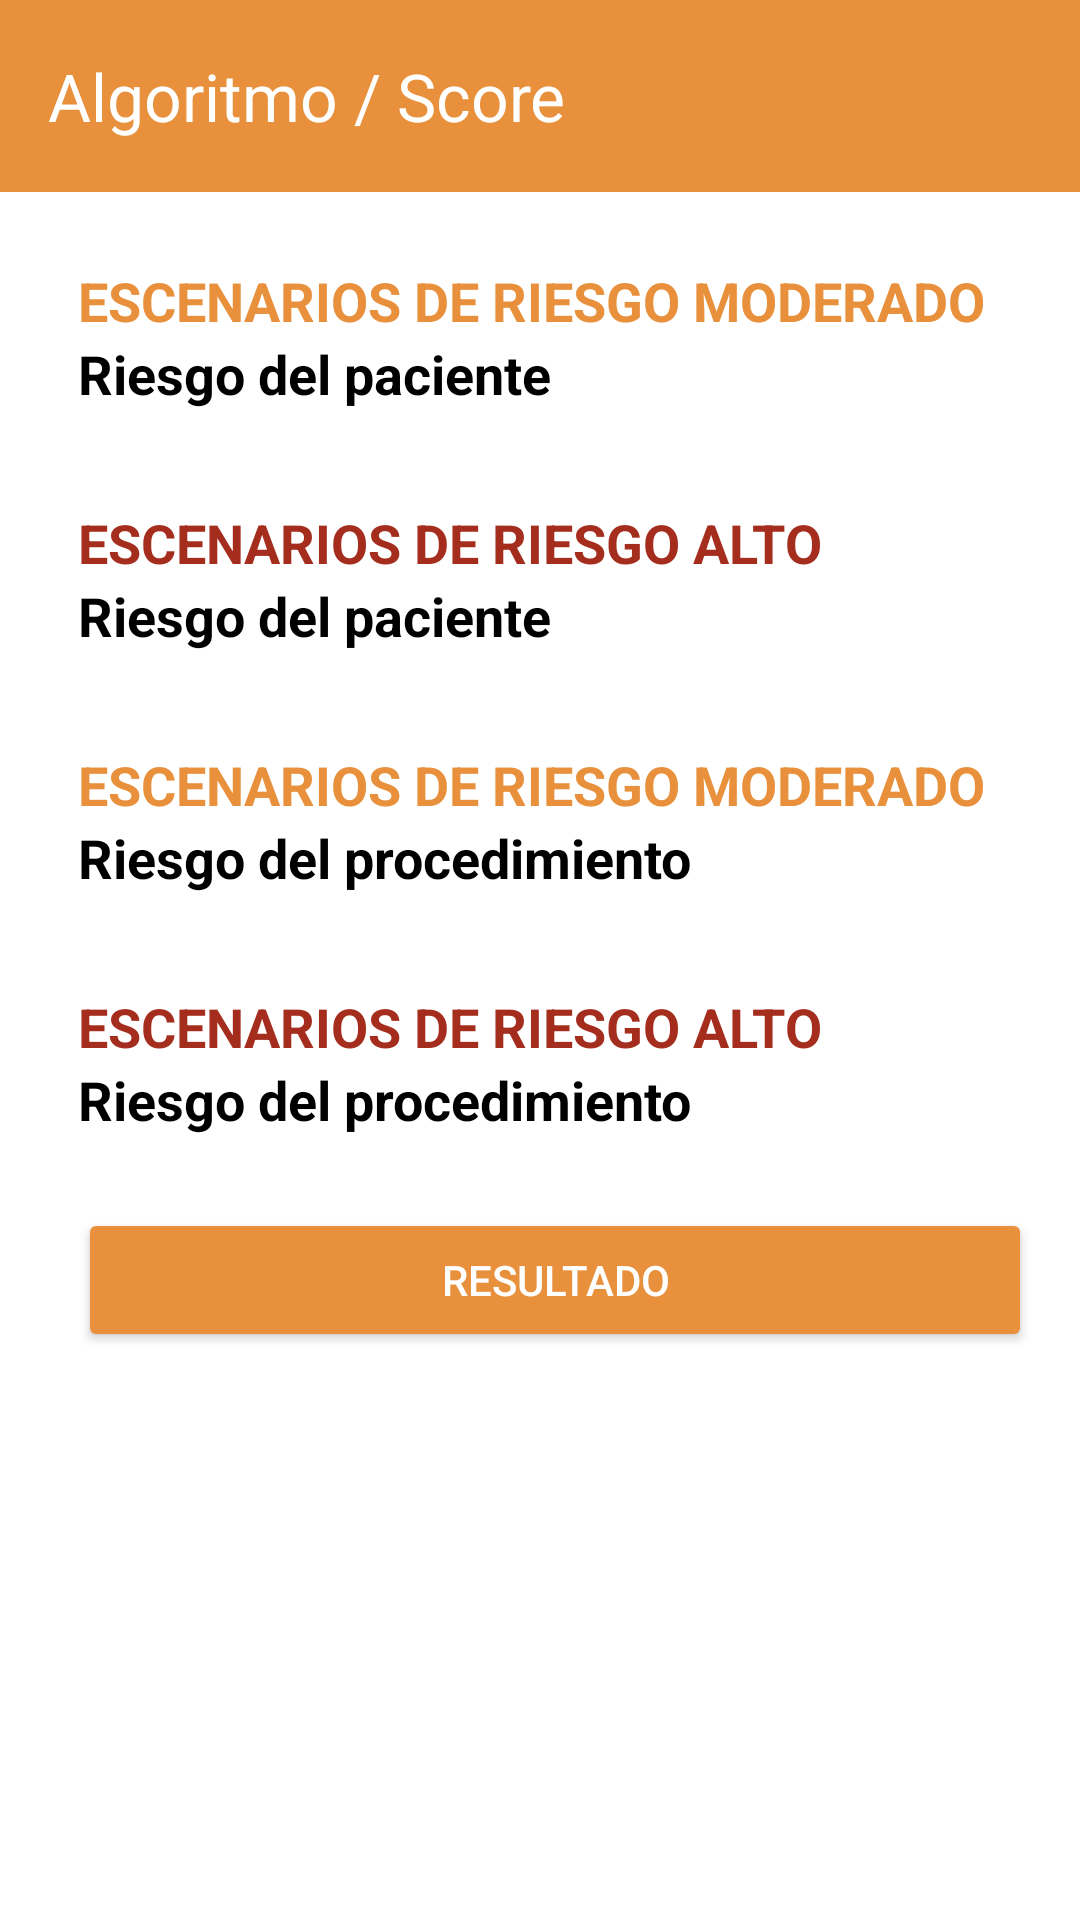

The Android layout XML behind this screen, and the referenced resources:
<!-- AndroidManifest.xml: application theme Theme.PrevenirCSQ -->
<!-- res/layout/activity_score3.xml -->
<?xml version="1.0" encoding="utf-8"?>
<androidx.constraintlayout.widget.ConstraintLayout
    xmlns:android="http://schemas.android.com/apk/res/android"
    xmlns:tools="http://schemas.android.com/tools"
    xmlns:app="http://schemas.android.com/apk/res-auto"
    android:id="@+id/main"
    android:background="@color/white"
    android:layout_width="match_parent"
    android:layout_height="match_parent"
    tools:context=".presentation.bibliografia.BibliografiaActivity">

    <androidx.appcompat.widget.Toolbar
        android:id="@+id/toolbar"
        android:layout_width="0dp"
        android:layout_height="wrap_content"
        android:background="@color/color_botones"
        android:theme="@style/ThemeOverlay.AppCompat.ActionBar"
        app:layout_constraintTop_toTopOf="parent"
        app:layout_constraintStart_toStartOf="parent"
        app:layout_constraintEnd_toEndOf="parent"
        android:elevation="0dp"
        app:title="Algoritmo / Score"
        app:titleTextColor="@color/white" />

    <ScrollView
        android:id="@+id/scrollView"
        android:layout_width="0dp"
        android:layout_height="0dp"
        app:layout_constraintTop_toBottomOf="@id/toolbar"
        app:layout_constraintStart_toStartOf="parent"
        app:layout_constraintEnd_toEndOf="parent"
        app:layout_constraintBottom_toBottomOf="parent"
        android:paddingStart="14dp"
        android:paddingEnd="4dp"
        >

        <LinearLayout
            android:layout_width="match_parent"
            android:layout_height="wrap_content"
            android:orientation="vertical"
            android:paddingStart="12dp"
            android:paddingEnd="12dp">

            
            <TextView
                android:layout_width="wrap_content"
                android:layout_height="wrap_content"
                android:text="ESCENARIOS DE RIESGO MODERADO"
                android:textColor="@color/color_botones"
                android:textSize="18sp"
                android:textStyle="bold"
                android:layout_marginTop="24dp"/>

            <TextView
                android:layout_width="wrap_content"
                android:layout_height="wrap_content"
                android:text="Riesgo del paciente"
                android:textColor="@color/black"
                android:textSize="18sp"
                android:textStyle="bold" />

            <LinearLayout
                android:id="@+id/tablaModeradoPaciente"
                android:layout_width="match_parent"
                android:layout_height="wrap_content"
                android:orientation="vertical"
                android:layout_marginTop="8dp"/>

            
            <TextView
                android:layout_width="wrap_content"
                android:layout_height="wrap_content"
                android:text="ESCENARIOS DE RIESGO ALTO"
                android:textSize="18sp"
                android:textColor="@color/color_riesgo_alto"
                android:textStyle="bold"
                android:layout_marginTop="24dp" />
            <TextView
                android:layout_width="wrap_content"
                android:layout_height="wrap_content"
                android:text="Riesgo del paciente"
                android:textSize="18sp"
                android:textColor="@color/black"
                android:textStyle="bold" />

            <LinearLayout
                android:id="@+id/tablaAltoPaciente"
                android:layout_width="match_parent"
                android:layout_height="wrap_content"
                android:orientation="vertical"
                android:layout_marginTop="8dp"/>

            <TextView
                android:layout_width="wrap_content"
                android:layout_height="wrap_content"
                android:text="ESCENARIOS DE RIESGO MODERADO"
                android:textColor="@color/color_botones"
                android:textSize="18sp"
                android:layout_marginTop="24dp"
                android:textStyle="bold" />
            <TextView
                android:layout_width="wrap_content"
                android:layout_height="wrap_content"
                android:text="Riesgo del procedimiento"
                android:textColor="@color/black"
                android:textSize="18sp"
                android:textStyle="bold" />

            <LinearLayout
                android:id="@+id/tablaModeradoProcedimiento"
                android:layout_width="match_parent"
                android:layout_height="wrap_content"
                android:orientation="vertical"
                android:layout_marginTop="8dp"/>

            <TextView
                android:layout_width="wrap_content"
                android:layout_height="wrap_content"
                android:text="ESCENARIOS DE RIESGO ALTO"
                android:textSize="18sp"
                android:textColor="@color/color_riesgo_alto"
                android:textStyle="bold"
                android:layout_marginTop="24dp" />
            <TextView
                android:layout_width="wrap_content"
                android:layout_height="wrap_content"
                android:text="Riesgo del procedimiento"
                android:textSize="18sp"
                android:textColor="@color/black"
                android:textStyle="bold" />


            <LinearLayout
                android:id="@+id/tablaAltoProcedimiento"
                android:layout_width="match_parent"
                android:layout_height="wrap_content"
                android:orientation="vertical"
                android:layout_marginTop="8dp"/>


            <Button
                android:id="@+id/btnGenerarRecomendacion"
                android:layout_width="match_parent"
                android:layout_height="wrap_content"
                android:text="Resultado"
                android:textColor="@color/white"
                android:backgroundTint="@color/color_botones"
                android:layout_marginTop="16dp"
                android:layout_marginBottom="24dp"/>


        </LinearLayout>
    </ScrollView>


</androidx.constraintlayout.widget.ConstraintLayout>
<!-- resources referenced by this layout -->
<resources>
  <color name="black">#FF000000</color>
  <color name="color_botones">#E8903B</color>
  <color name="color_riesgo_alto">#A42D1E</color>
  <color name="white">#FFFFFFFF</color>
  <style name="Theme.PrevenirCSQ" parent="Base.Theme.PrevenirCSQ">
          <item name="colorPrimary">@color/white</item>
          <item name="android:navigationBarColor">@color/white</item>
      </style>
  <style name="Base.Theme.PrevenirCSQ" parent="Theme.Material3.DayNight.NoActionBar">
          
  
      </style>
</resources>
